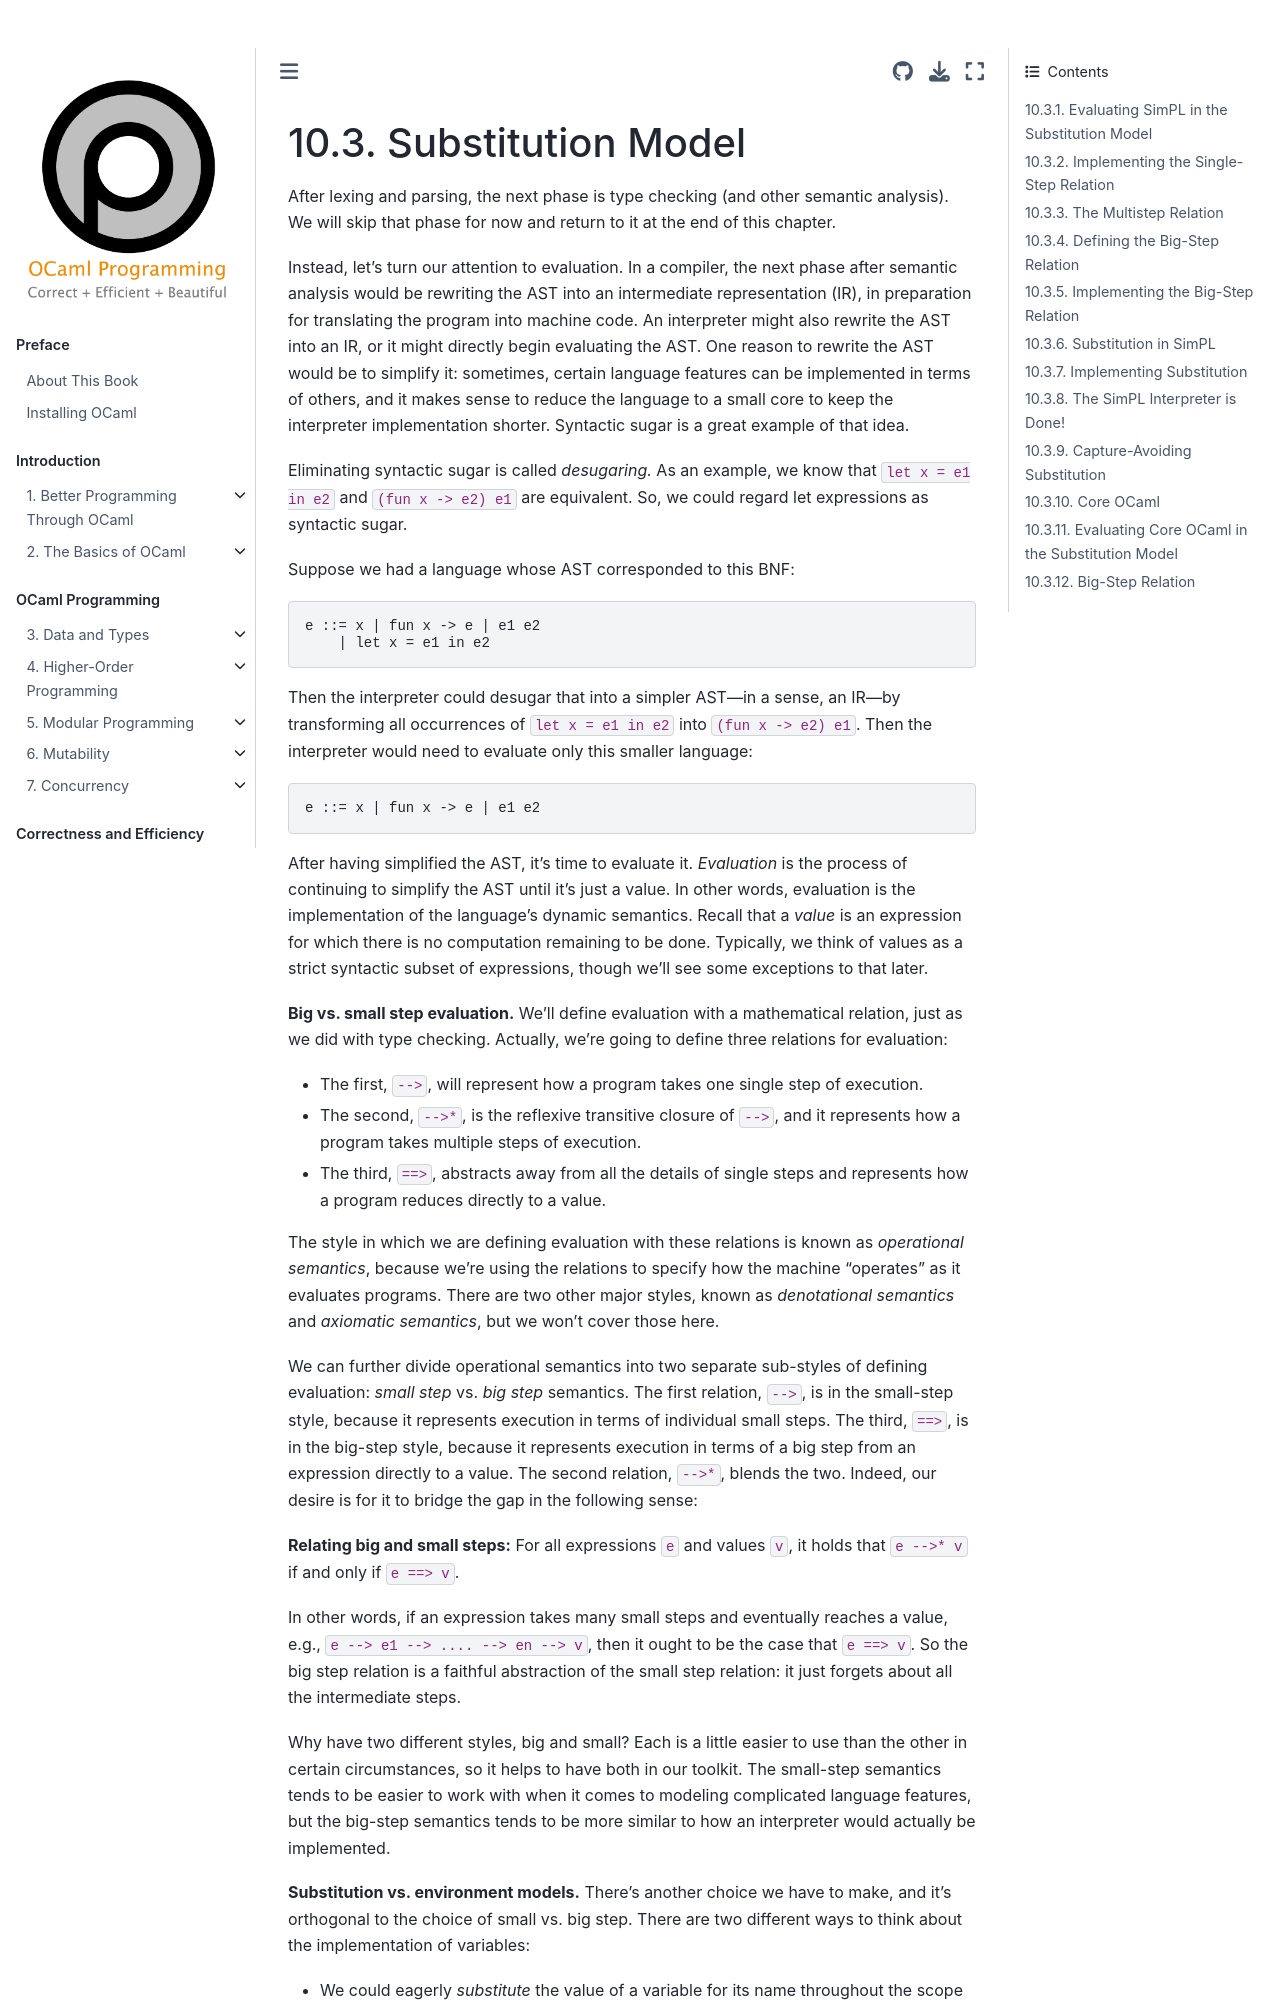

repository: cs3110/textbook · page: chapters/interp/substitution.html · generator: jekyll

# Substitution Model

After lexing and parsing, the next phase is type checking (and other semantic
analysis). We will skip that phase for now and return to it at the end of this
chapter.

Instead, let's turn our attention to evaluation. In a compiler, the next phase
after semantic analysis would be rewriting the AST into an intermediate
representation (IR), in preparation for translating the program into machine
code. An interpreter might also rewrite the AST into an IR, or it might directly
begin evaluating the AST. One reason to rewrite the AST would be to simplify it:
sometimes, certain language features can be implemented in terms of others, and
it makes sense to reduce the language to a small core to keep the interpreter
implementation shorter. Syntactic sugar is a great example of that idea.

Eliminating syntactic sugar is called *desugaring.* As an example, we know that
`let x = e1 in e2` and `(fun x -> e2) e1` are equivalent. So, we could regard
let expressions as syntactic sugar.

Suppose we had a language whose AST corresponded to this BNF:

```text
e ::= x | fun x -> e | e1 e2
    | let x = e1 in e2
```

Then the interpreter could desugar that into a simpler AST&mdash;in
a sense, an IR&mdash;by transforming all occurrences of
`let x = e1 in e2` into `(fun x -> e2) e1`.  Then the interpreter
would need to evaluate only this smaller language:

```text
e ::= x | fun x -> e | e1 e2
```

After having simplified the AST, it's time to evaluate it. *Evaluation* is the
process of continuing to simplify the AST until it's just a value. In other
words, evaluation is the implementation of the language's dynamic semantics.
Recall that a *value* is an expression for which there is no computation
remaining to be done. Typically, we think of values as a strict syntactic subset
of expressions, though we'll see some exceptions to that later.

**Big vs. small step evaluation.** We'll define evaluation with a mathematical
relation, just as we did with type checking. Actually, we're going to define
three relations for evaluation:

* The first, `-->`, will represent how a program takes one single step of
  execution.

* The second, `-->*`, is the reflexive transitive closure of `-->`, and it
  represents how a program takes multiple steps of execution.

* The third, `==>`, abstracts away from all the details of single steps and
  represents how a program reduces directly to a value.

The style in which we are defining evaluation with these relations is known as
*operational semantics*, because we're using the relations to specify how the
machine "operates" as it evaluates programs. There are two other major styles,
known as *denotational semantics* and *axiomatic semantics*, but we won't cover
those here.
